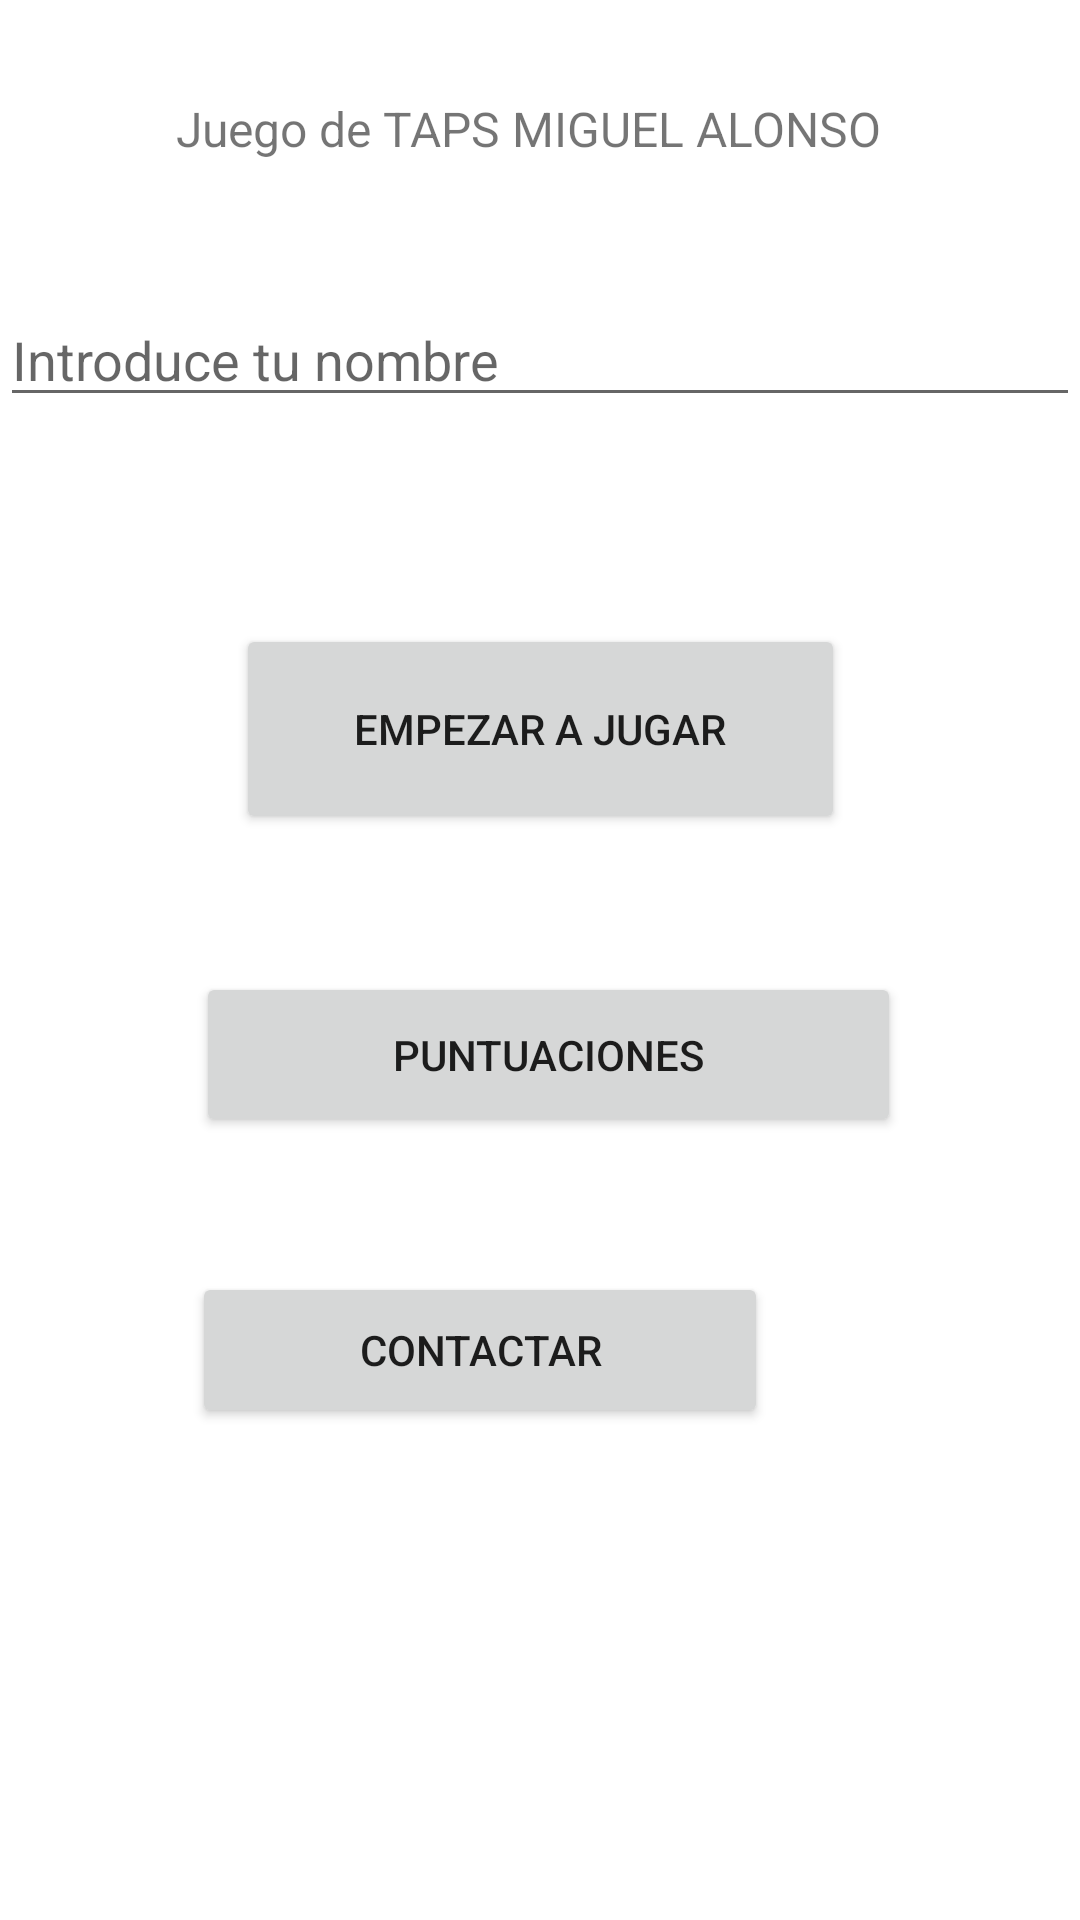

Reconstruct the res/layout file that produces this screen, plus the resources it refers to.
<!-- AndroidManifest.xml: application theme Theme.HitoJuegoClicker -->
<!-- res/layout/activity_main.xml -->
<androidx.constraintlayout.widget.ConstraintLayout xmlns:android="http://schemas.android.com/apk/res/android"
    xmlns:app="http://schemas.android.com/apk/res-auto"
    xmlns:tools="http://schemas.android.com/tools"
    android:layout_width="match_parent"
    android:layout_height="match_parent"
    tools:context=".MainActivity">

    <TextView
        android:id="@+id/title"
        android:layout_width="wrap_content"
        android:layout_height="wrap_content"
        android:layout_marginTop="32dp"
        android:text="Juego de TAPS MIGUEL ALONSO  "
        android:textSize="16sp"
        app:layout_constraintEnd_toEndOf="parent"
        app:layout_constraintStart_toStartOf="parent"
        app:layout_constraintTop_toTopOf="parent" />

    <EditText
        android:id="@+id/usernameInput"
        android:layout_width="0dp"
        android:layout_height="wrap_content"
        android:layout_marginTop="44dp"
        android:hint="Introduce tu nombre"
        app:layout_constraintEnd_toEndOf="parent"
        app:layout_constraintHorizontal_bias="0.0"
        app:layout_constraintStart_toStartOf="parent"
        app:layout_constraintTop_toBottomOf="@id/title" />

    <Button
        android:id="@+id/startGameButton"
        android:layout_width="203dp"
        android:layout_height="70dp"
        android:layout_marginTop="208dp"
        android:text="EMPEZAR A JUGAR"
        android:textSize="14sp"
        app:layout_constraintEnd_toEndOf="parent"
        app:layout_constraintStart_toStartOf="parent"
        app:layout_constraintTop_toTopOf="parent" />

    <Button
        android:id="@+id/viewScoresButton"
        android:layout_width="235dp"
        android:layout_height="55dp"
        android:layout_marginTop="324dp"
        android:text="PUNTUACIONES"
        android:textSize="14sp"
        app:layout_constraintEnd_toEndOf="parent"
        app:layout_constraintHorizontal_bias="0.522"
        app:layout_constraintStart_toStartOf="parent"
        app:layout_constraintTop_toTopOf="parent" />

    <Button
        android:id="@+id/contactUsButton"
        android:layout_width="192dp"
        android:layout_height="52dp"
        android:layout_gravity="center"
        android:layout_marginTop="424dp"
        android:layout_marginEnd="104dp"
        android:text="Contactar"
        app:layout_constraintEnd_toEndOf="parent"
        app:layout_constraintTop_toTopOf="parent" />


</androidx.constraintlayout.widget.ConstraintLayout>
<!-- resources referenced by this layout -->
<resources>
  <style name="Theme.HitoJuegoClicker" parent="Theme.MaterialComponents.DayNight.DarkActionBar">
          
          <item name="colorPrimary">@color/purple_500</item>
          <item name="colorPrimaryVariant">@color/purple_700</item>
          <item name="colorOnPrimary">@color/white</item>
          
          <item name="colorSecondary">@color/teal_200</item>
          <item name="colorSecondaryVariant">@color/teal_700</item>
          <item name="colorOnSecondary">@color/black</item>
          
          <item name="android:statusBarColor">?attr/colorPrimaryVariant</item>
          
      </style>
  <!-- not gathered from this repository: default colours our renderer supplied (Android Studio template values) -->
  <color name="purple_500">#FF6200EE</color>
  <color name="purple_700">#FF3700B3</color>
  <color name="teal_200">#FF03DAC5</color>
  <color name="teal_700">#FF018786</color>
  <color name="black">#FF000000</color>
  <color name="white">#FFFFFFFF</color>
</resources>
